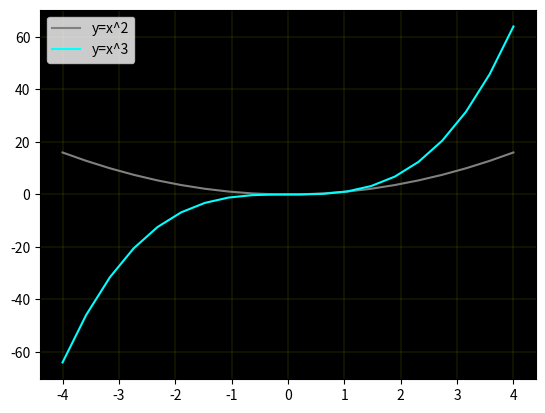

Here is the Python script that generated this plot:
# Matplotlib [Python]
# Ejercicios de práctica

# [redacted]
# Version: 2.0

# IMPORTANTE: NO borrar los comentarios
# que aparecen en verde con el hashtag "#"

# Ejercicios de matplotlib
import numpy as np
import matplotlib.pyplot as plt


if __name__ == '__main__':
    print("Bienvenidos a otra clase de Inove con Python")
    print("Line Plot")

    # NOTA: aproveche los ejemplos "multi_line_plot" de clase

    # Se desea graficar varias funciones en un mismmo gráfico (axe)

    # Las funciones que se desean implementar y graficar son:
    # y1 = x**2
    # y2 = x**3

    # Su implementación ya está disponible, es la siguiente:
    x = list(np.linspace(-4, 4, 20))

    y1 = []
    for i in x:
        y1.append(i**2)

    y2 = []
    for i in x:
        y2.append(i**3)

    # Alumno: Realizar un gráfico que representen las dos funciones
    # Para ello se debe llamar dos veces a "plot" con el mismo "ax"

    # Se debe colocar en la leyenda la función que representa
    # cada función

    # Cada función dibujarla con un color distinto
    # a su elección

    # Crear acá su gráfico

    fig = plt.figure()
    ax = fig.add_subplot()

    ax.plot(x, y1, c='gray', label='y=x^2')
    ax.plot(x, y2, c='cyan', label='y=x^3')
    ax.set_facecolor('black')
    ax.grid(c='yellow', lw=0.1)
    ax.legend()

    plt.show()

    print("terminamos")
